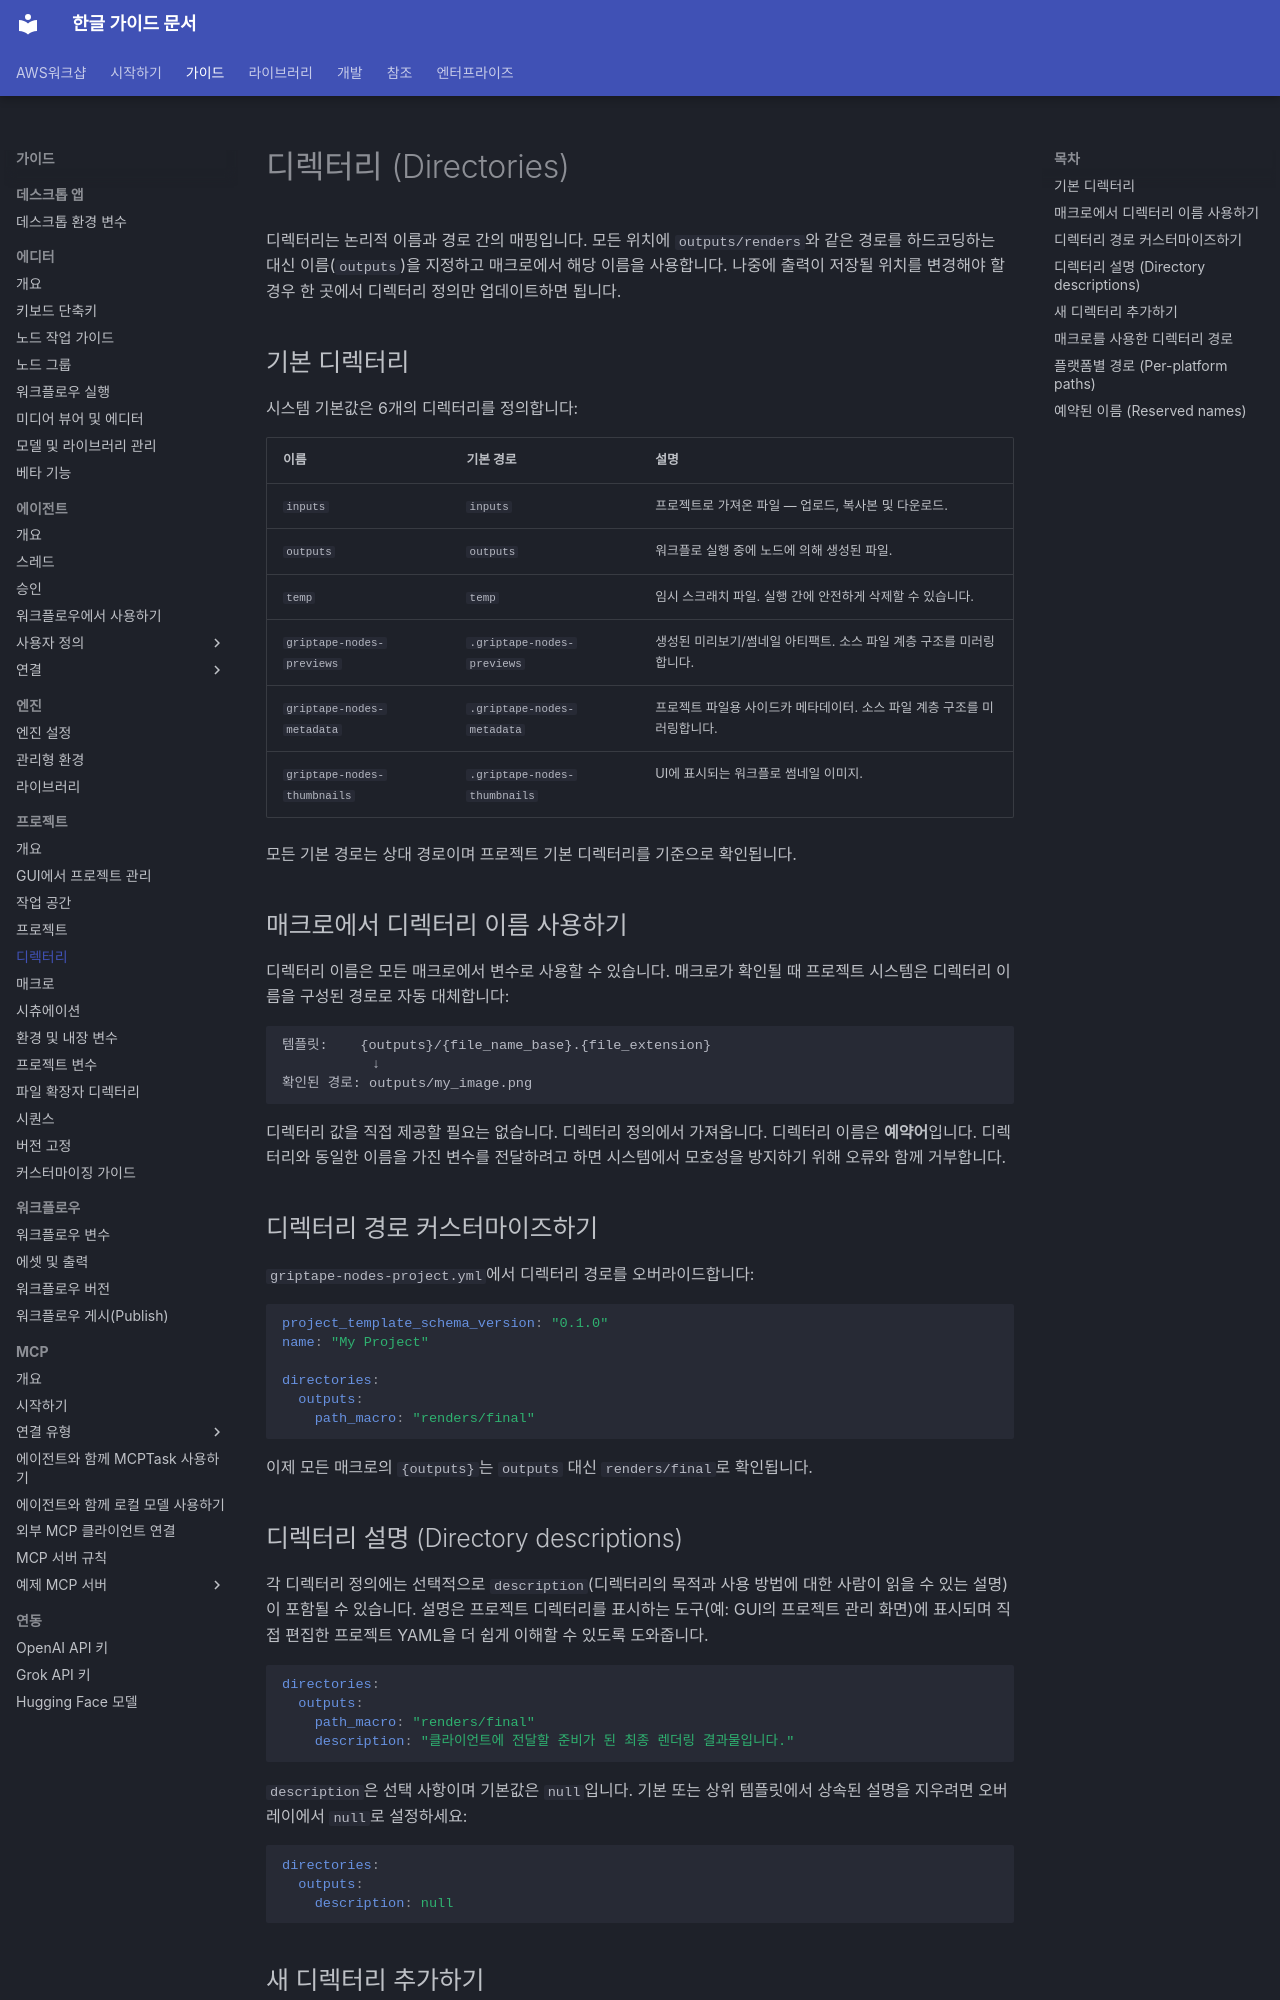

repository: fdotbeomhee/fnkr_gtn_doc · page: guides/projects/directories/index.html · generator: mkdocs

# 디렉터리 (Directories) {: #directories }

디렉터리는 논리적 이름과 경로 간의 매핑입니다. 모든 위치에 `outputs/renders`와 같은 경로를 하드코딩하는 대신 이름(`outputs`)을 지정하고 매크로에서 해당 이름을 사용합니다. 나중에 출력이 저장될 위치를 변경해야 할 경우 한 곳에서 디렉터리 정의만 업데이트하면 됩니다.

## 기본 디렉터리 {: #default-directories }

시스템 기본값은 6개의 디렉터리를 정의합니다:

| 이름 | 기본 경로 | 설명 |
| --- | --- | --- |
| `inputs` | `inputs` | 프로젝트로 가져온 파일 — 업로드, 복사본 및 다운로드. |
| `outputs` | `outputs` | 워크플로 실행 중에 노드에 의해 생성된 파일. |
| `temp` | `temp` | 임시 스크래치 파일. 실행 간에 안전하게 삭제할 수 있습니다. |
| `griptape-nodes-previews` | `.griptape-nodes-previews` | 생성된 미리보기/썸네일 아티팩트. 소스 파일 계층 구조를 미러링합니다. |
| `griptape-nodes-metadata` | `.griptape-nodes-metadata` | 프로젝트 파일용 사이드카 메타데이터. 소스 파일 계층 구조를 미러링합니다. |
| `griptape-nodes-thumbnails` | `.griptape-nodes-thumbnails` | UI에 표시되는 워크플로 썸네일 이미지. |

모든 기본 경로는 상대 경로이며 프로젝트 기본 디렉터리를 기준으로 확인됩니다.

## 매크로에서 디렉터리 이름 사용하기 {: #using-directory-names-in-macros }

디렉터리 이름은 모든 매크로에서 변수로 사용할 수 있습니다. 매크로가 확인될 때 프로젝트 시스템은 디렉터리 이름을 구성된 경로로 자동 대체합니다:

```
템플릿:    {outputs}/{file_name_base}.{file_extension}
           ↓
확인된 경로: outputs/my_image.png
```

디렉터리 값을 직접 제공할 필요는 없습니다. 디렉터리 정의에서 가져옵니다. 디렉터리 이름은 **예약어**입니다. 디렉터리와 동일한 이름을 가진 변수를 전달하려고 하면 시스템에서 모호성을 방지하기 위해 오류와 함께 거부합니다.

## 디렉터리 경로 커스터마이즈하기 {: #customizing-directory-paths }

`griptape-nodes-project.yml`에서 디렉터리 경로를 오버라이드합니다:

```yaml
project_template_schema_version: "0.1.0"
name: "My Project"

directories:
  outputs:
    path_macro: "renders/final"
```

이제 모든 매크로의 `{outputs}`는 `outputs` 대신 `renders/final`로 확인됩니다.

## 디렉터리 설명 (Directory descriptions) {: #directory-descriptions }

각 디렉터리 정의에는 선택적으로 `description`(디렉터리의 목적과 사용 방법에 대한 사람이 읽을 수 있는 설명)이 포함될 수 있습니다. 설명은 프로젝트 디렉터리를 표시하는 도구(예: GUI의 프로젝트 관리 화면)에 표시되며 직접 편집한 프로젝트 YAML을 더 쉽게 이해할 수 있도록 도와줍니다.

```yaml
directories:
  outputs:
    path_macro: "renders/final"
    description: "클라이언트에 전달할 준비가 된 최종 렌더링 결과물입니다."
```

`description`은 선택 사항이며 기본값은 `null`입니다. 기본 또는 상위 템플릿에서 상속된 설명을 지우려면 오버레이에서 `null`로 설정하세요:

```yaml
directories:
  outputs:
    description: null
```
